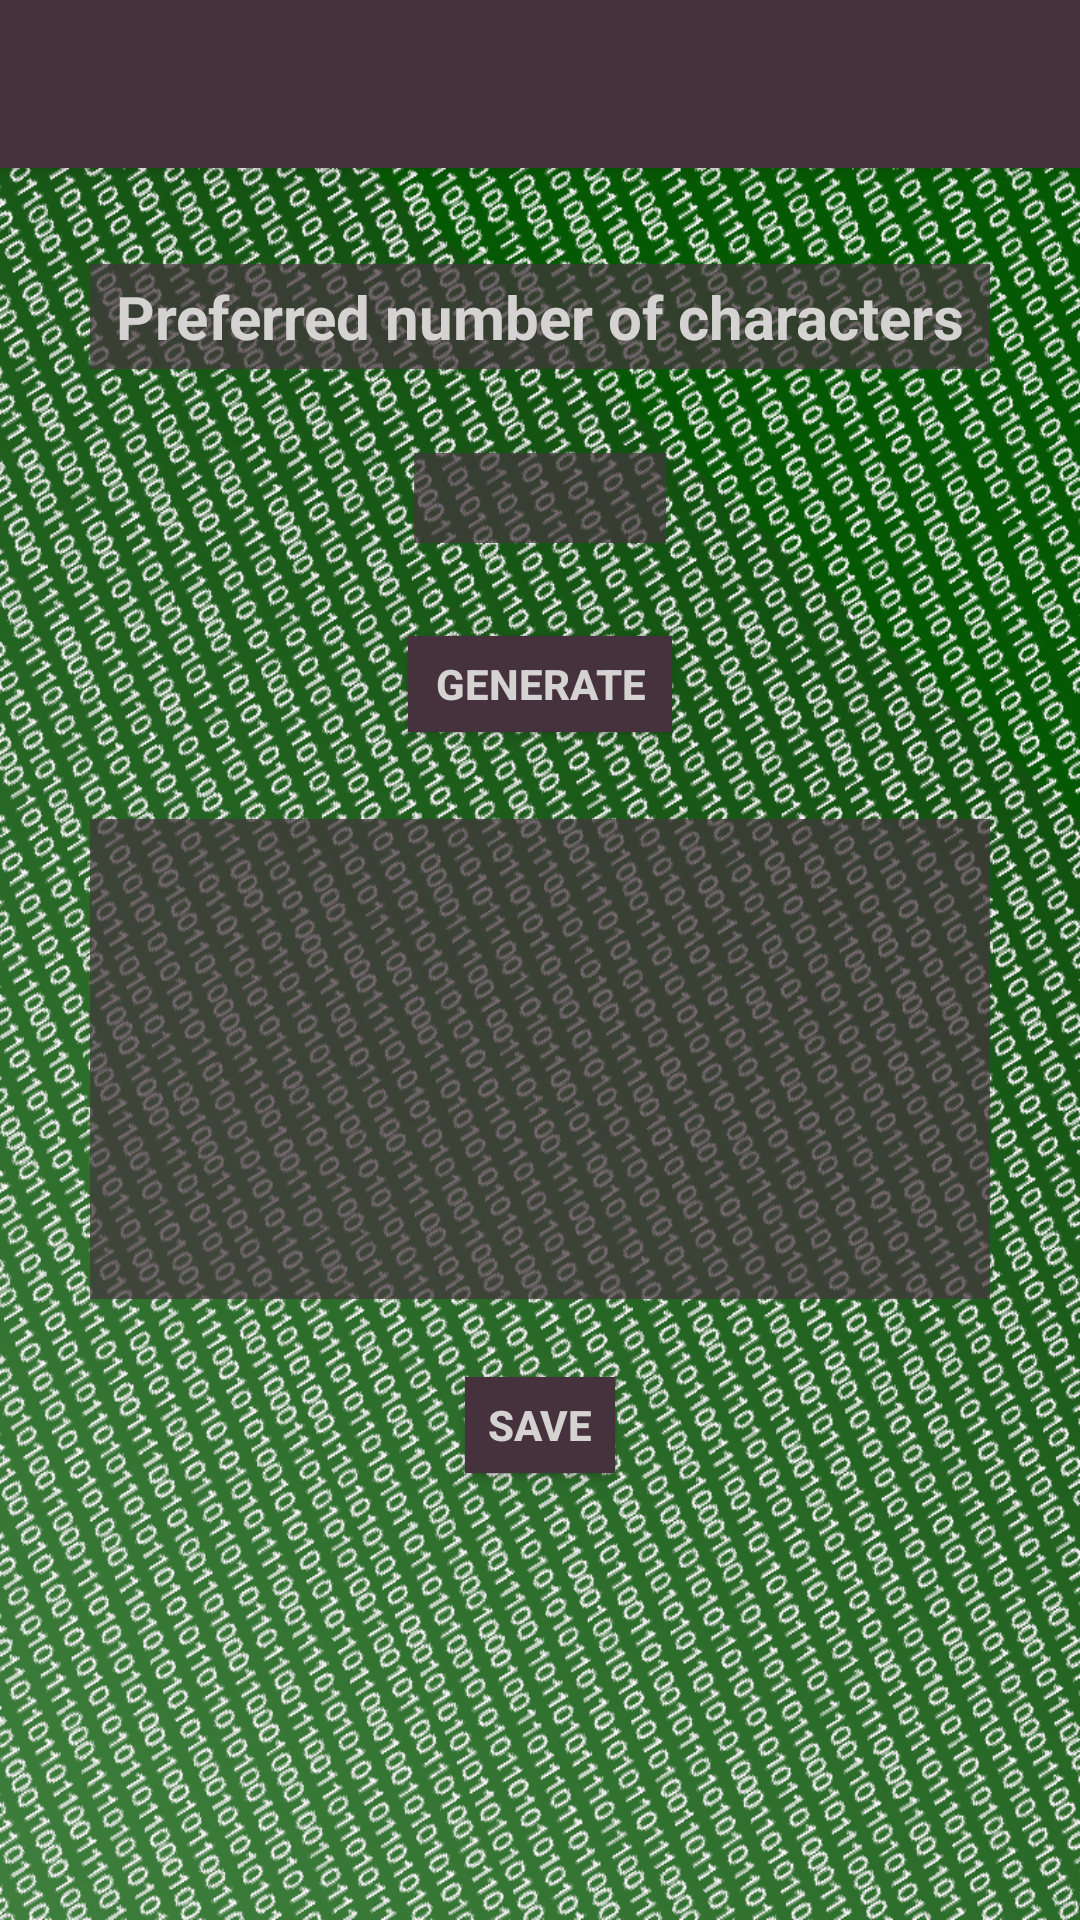

Android layout source for this screen:
<!-- AndroidManifest.xml: activity theme AppTheme.NoActionBar -->
<!-- res/layout/activity_main.xml -->
<?xml version="1.0" encoding="utf-8"?>
<android.support.design.widget.CoordinatorLayout xmlns:android="http://schemas.android.com/apk/res/android"
    xmlns:app="http://schemas.android.com/apk/res-auto"
    xmlns:tools="http://schemas.android.com/tools"
    android:layout_width="match_parent"
    android:layout_height="match_parent"
    android:fitsSystemWindows="true"
    tools:context="com.nazoweb.passwordgenerator.MainActivity">

    <android.support.design.widget.AppBarLayout
        android:layout_width="match_parent"
        android:layout_height="wrap_content"
        android:theme="@style/AppTheme.AppBarOverlay">

        <android.support.v7.widget.Toolbar
            android:id="@+id/toolbar"
            android:layout_width="match_parent"
            android:layout_height="?attr/actionBarSize"
            android:background="#46323D"
            app:popupTheme="@style/AppTheme.PopupOverlay" />

    </android.support.design.widget.AppBarLayout>

    <include layout="@layout/content_main" />

    
        
        
        
        
        
        

</android.support.design.widget.CoordinatorLayout>
<!-- res/layout/content_main.xml (included above) -->
<?xml version="1.0" encoding="utf-8"?>
<RelativeLayout xmlns:android="http://schemas.android.com/apk/res/android"
    xmlns:app="http://schemas.android.com/apk/res-auto"
    xmlns:tools="http://schemas.android.com/tools"
    android:layout_width="match_parent"
    android:layout_height="match_parent"
    android:paddingBottom="@dimen/activity_vertical_margin"
    android:paddingLeft="@dimen/activity_horizontal_margin"
    android:paddingRight="@dimen/activity_horizontal_margin"
    android:paddingTop="@dimen/activity_vertical_margin"
    app:layout_behavior="@string/appbar_scrolling_view_behavior"
    tools:context="com.nazoweb.passwordgenerator.MainActivity"
    android:background="@drawable/ppicture"
    tools:showIn="@layout/activity_main">

    <TextView
        android:layout_width="300dp"
        android:layout_height="35dp"
        android:text="@string/preferred_number_of_characters"
        android:textSize="20sp"
        android:layout_alignParentTop="true"
        android:layout_centerHorizontal="true"
        android:layout_marginTop="32dp"
        android:id="@+id/prefNumText"
        android:textColor="#d5d2d2"
        android:background="#b745363e"
        android:gravity="center"
        android:typeface="sans"
        android:textStyle="bold" />

    <EditText
        android:layout_width="84dp"
        android:layout_height="30dp"
        android:inputType="numberDecimal"
        android:ems="10"
        android:id="@+id/charNumber"
        android:background="#b745363e"
        android:textColor="#d5d2d2"
        android:layout_below="@+id/prefNumText"
        android:layout_centerHorizontal="true"
        android:layout_marginTop="28dp"
        android:gravity="center" />

    <Button
        android:layout_width="wrap_content"
        android:layout_height="32dp"
        android:id="@+id/generateButton"
        android:background="#46323D"
        android:text="@string/generate"
        android:layout_below="@+id/charNumber"
        android:layout_centerHorizontal="true"
        android:layout_marginTop="31dp"
        android:textColor="#d5d2d2"
        android:textStyle="bold" />

    <TextView
        android:layout_width="300dp"
        android:layout_height="160dp"
        android:ems="10"
        android:id="@+id/generatedPassword"
        android:layout_marginTop="29dp"
        android:background="#b745363e"
        android:textColor="#d5d2d2"
        android:gravity="center"
        android:selectAllOnFocus="false"
        android:layout_below="@+id/generateButton"
        android:layout_alignLeft="@+id/prefNumText"
        android:layout_alignStart="@+id/prefNumText"
        />

    <Button
        android:layout_width="50dp"
        android:layout_height="32dp"
        android:text="@string/save"
        android:id="@+id/popUpButton"
        android:layout_marginTop="26dp"
        android:textColor="#d5d2d2"
        android:background="#46323D"
        android:textStyle="bold"
        android:typeface="normal"
        android:layout_below="@+id/generatedPassword"
        android:layout_centerHorizontal="true" />

</RelativeLayout>
<!-- resources referenced by this layout -->
<resources>
  <!-- drawable ppicture: png bitmap (drawable, 711104 bytes) -->
  <string name="generate">generate</string>
  <string name="preferred_number_of_characters">Preferred number of characters</string>
  <string name="save">SAVE</string>
  <style name="AppTheme.AppBarOverlay" parent="ThemeOverlay.AppCompat.Dark.ActionBar" />
  <style name="AppTheme.PopupOverlay" parent="ThemeOverlay.AppCompat.Light" />
  <style name="AppTheme.NoActionBar">
          <item name="windowActionBar">false</item>
          <item name="windowNoTitle">true</item>
      </style>
</resources>
